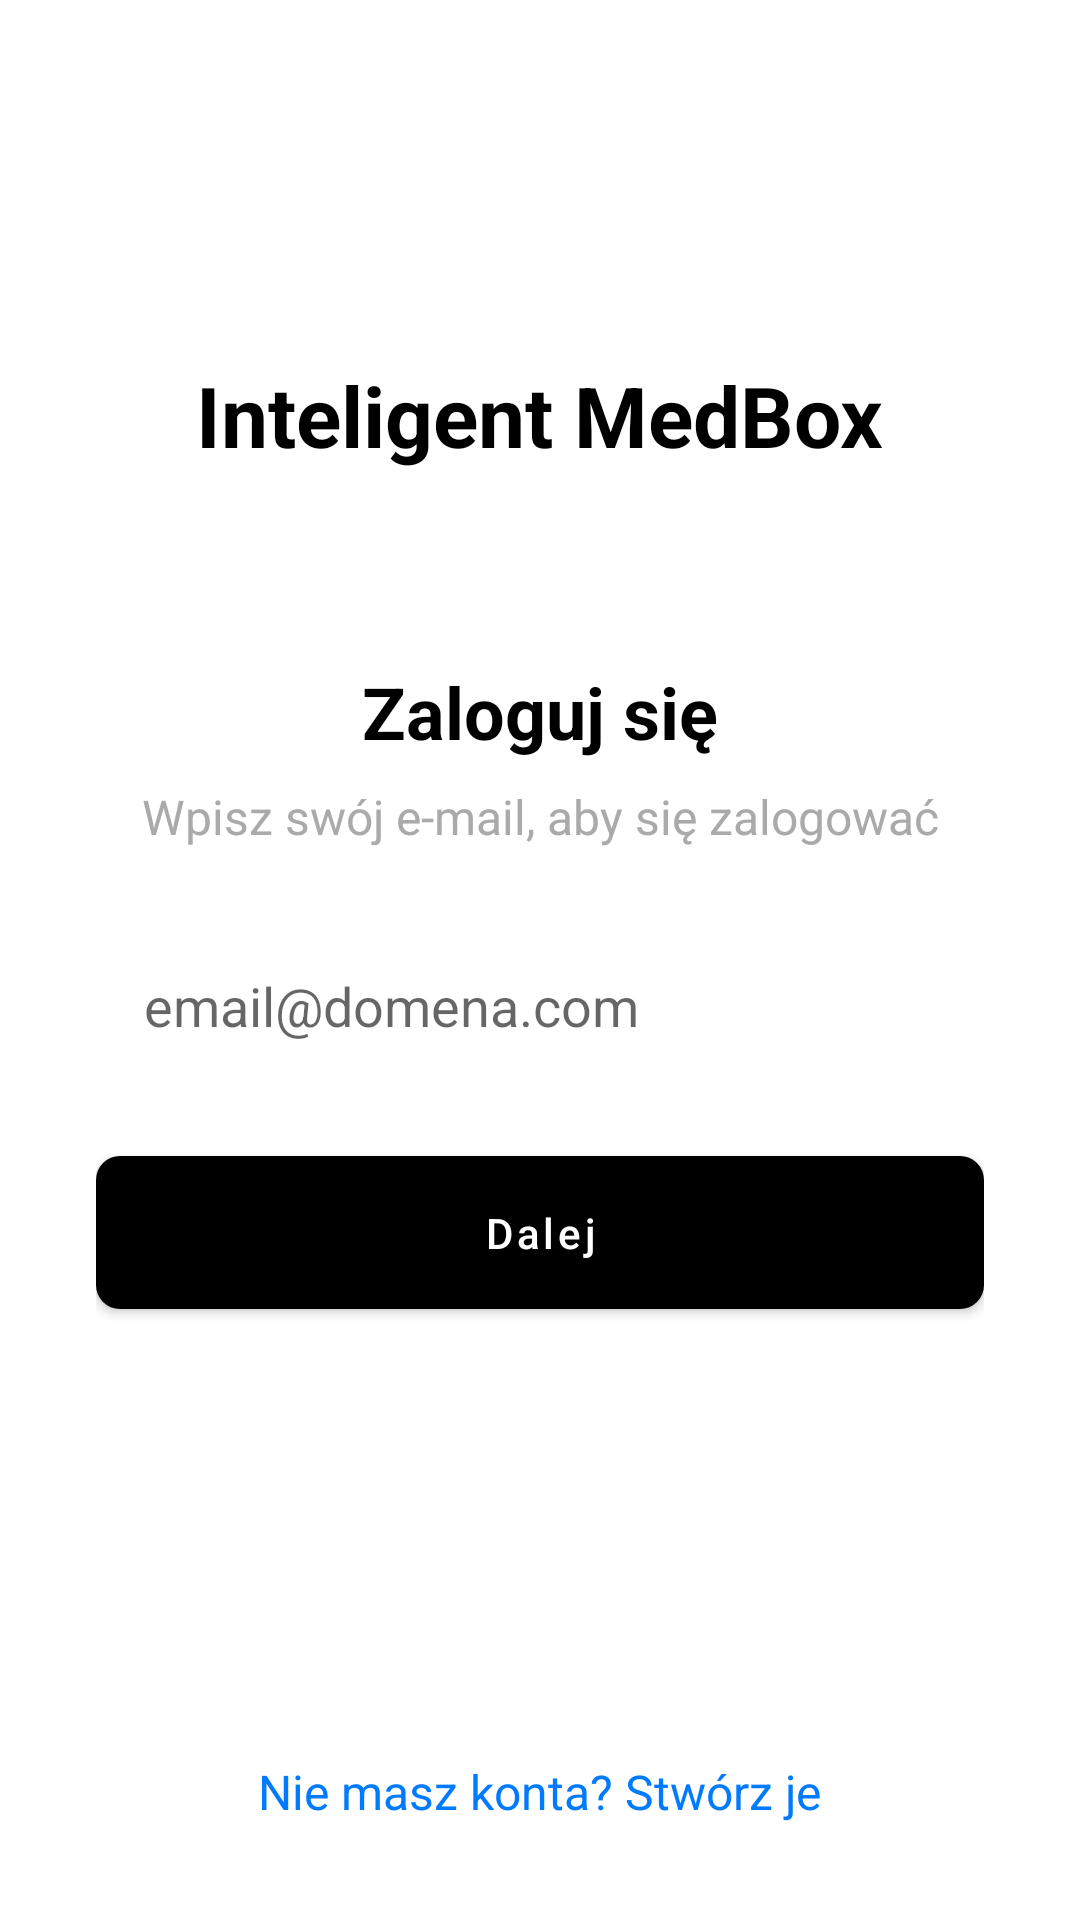

This screen was rendered from an Android layout file. Write that file and the resources it references.
<!-- AndroidManifest.xml: application theme Theme.InteligentnyPojemnik -->
<!-- res/layout/activity_sign_in.xml -->
<?xml version="1.0" encoding="utf-8"?>
<LinearLayout xmlns:android="http://schemas.android.com/apk/res/android"
    xmlns:app="http://schemas.android.com/apk/res-auto"
    xmlns:tools="http://schemas.android.com/tools"
    android:id="@+id/main"
    android:layout_width="match_parent"
    android:layout_height="match_parent"
    android:background="#FFFFFF"
    android:orientation="vertical"
    tools:context=".SignInActivity">

    <LinearLayout
        android:layout_width="match_parent"
        android:layout_height="0dp"
        android:layout_weight="1"
        android:gravity="center"
        android:orientation="vertical"
        android:paddingStart="32dp"
        android:paddingEnd="32dp">

        <TextView
            android:layout_width="wrap_content"
            android:layout_height="wrap_content"
            android:layout_marginBottom="64dp"
            android:text="Inteligent MedBox"
            android:textColor="@android:color/black"
            android:textSize="28sp"
            android:textStyle="bold" />

        <TextView
            android:layout_width="match_parent"
            android:layout_height="wrap_content"
            android:layout_marginBottom="8dp"
            android:gravity="center"
            android:text="Zaloguj się"
            android:textColor="@android:color/black"
            android:textSize="24sp"
            android:textStyle="bold" />

        <TextView
            android:layout_width="match_parent"
            android:layout_height="wrap_content"
            android:layout_marginBottom="24dp"
            android:gravity="center"
            android:text="Wpisz swój e-mail, aby się zalogować"
            android:textColor="@android:color/darker_gray"
            android:textSize="16sp" />

        <EditText
            android:id="@+id/editTextEmail"
            android:layout_width="match_parent"
            android:layout_height="wrap_content"
            android:layout_marginBottom="16dp"
            android:background="@drawable/edit_text_background"
            android:hint="email@domena.com"
            android:inputType="textEmailAddress"
            android:padding="16dp" />

        <com.google.android.material.button.MaterialButton
            android:id="@+id/buttonContinueSignIn"
            android:layout_width="match_parent"
            android:layout_height="wrap_content"
            android:layout_marginBottom="24dp"
            android:paddingTop="16dp"
            android:paddingBottom="16dp"
            android:text="Dalej"
            android:textAllCaps="false"
            android:textColor="@android:color/white"
            app:backgroundTint="#000000"
            app:cornerRadius="8dp" />

    </LinearLayout>

    <TextView
        android:id="@+id/textViewCreateAccount"
        android:layout_width="wrap_content"
        android:layout_height="wrap_content"
        android:layout_gravity="center_horizontal"
        android:paddingBottom="32dp"
        android:text="Nie masz konta? Stwórz je"
        android:textColor="#007AFF"
        android:textSize="16sp" />

</LinearLayout>
<!-- resources referenced by this layout -->
<resources>
  <style name="Theme.InteligentnyPojemnik" parent="Base.Theme.InteligentnyPojemnik" />
  <style name="Base.Theme.InteligentnyPojemnik" parent="Theme.MaterialComponents.Light.NoActionBar">
          
          
      </style>
</resources>
